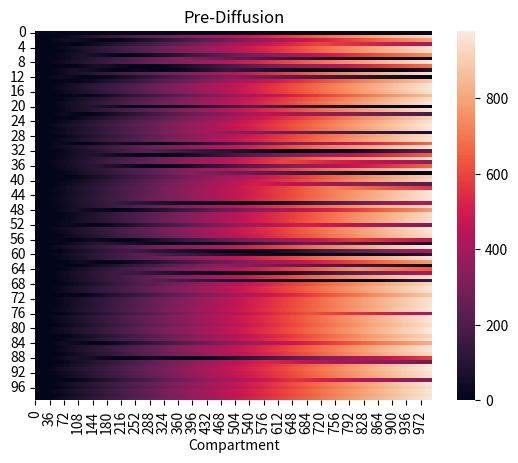

Reproduce this figure in Python.
import numpy as np
import matplotlib.pyplot as plt
import seaborn as sns

steps = 1000 #number of time steps per trajectory
length = 100 #size of the grid

#initialise reaction parameters
k1 = 0.50
k2 = 1.00
k3 = 0.51
k4 = 1.00
dA = 0.025  #diffusion constant A
dI = 0.075  #diffusion constant I
pA = 0.06   #production of A
pI = 0.06   #production of I
muA = 0.05  #degradation of A
muI = 0.05  #degradation of I

#variables
#dI = np.linspace(0,0.1,101)
#R1 = np.random.uniform(0,1,steps+1)
#R2 = np.random.uniform(0,1,steps+1)

#initial conditions
A0 = 10
I0 = 10

#creating the grid
time = np.zeros(steps+1)
concA = np.zeros((length, steps+1))
concI = np.zeros((length, steps+1))

###  PART 1: Checking for Pre-Diffusion Stability ###

#set initial conditions
concA[:, 0] = A0
concI[:, 0] = I0

for step in range(1, steps+1):

    #update concentrations
    concA[:, step] = concA[:, step-1] 
    concI[:, step] = concI[:, step-1]

    for box in range(1, length): #iterate through each compartment in the timestep
        rT = k1*concA[box, step] + k2*concI[box, step]*concA[box, step] + k3*concA[box, step]*concI[box, step] + k4*concI[box, step] + pA + pI + muA + muI #rate total, normalisation factor
        Rand1 = np.random.uniform(0,1) #random number for reaction selection
        Rand2 = np.random.uniform(0,1) #random number for time increment
        
        if 0 < Rand1 <= (k1*concA[box,step]) / rT: #self activation
            concA[box, step] += 1

        elif (k1*concA[box,step]) / rT < Rand1 <= (k1*concA[box,step] + k2*concI[box, step]*concA[box, step]) / rT and concA[box, step]>0: #inhibition
            concA[box, step] -= 1

        elif (k1*concA[box, step] + k2*concI[box, step]*concA[box, step]) / rT < Rand1 <= (k1*concA[box, step] + k2*concI[box, step]*concA[box, step] + k3*concA[box, step]*concI[box, step]) / rT: #activation
            concI[box, step] += 1

        elif (k1*concA[box, step] + k2*concI[box, step]*concA[box, step] + k3*concA[box, step]*concI[box, step]) / rT < Rand1 <= (k1*concA[box, step] + k2*concI[box, step]*concA[box, step] + k3*concA[box, step]*concI[box, step] + k4*concI[box, step]) / rT and concI[box, step]>0: #self inhibition
            concI[box, step] -= 1

        elif (k1*concA[box, step] + k2*concI[box, step]*concA[box, step] + k3*concA[box, step]*concI[box, step] + k4*concI[box, step]) / rT < Rand1 <= (k1*concA[box, step] + k2*concI[box, step]*concA[box, step] + k3*concA[box, step]*concI[box, step] + k4*concI[box, step] + pA) / rT: #basal production of activator
            concA[box, step] += 1
        
        elif (k1*concA[box, step] + k2*concI[box, step]*concA[box, step] + k3*concA[box, step]*concI[box, step] + k4*concI[box, step] + pA) / rT < Rand1 <= (k1*concA[box, step] + k2*concI[box, step]*concA[box, step] + k3*concA[box, step]*concI[box, step] + k4*concI[box, step] + pA +pI) / rT: #basal production of inhibitor
            concI[box, step] += 1

        elif (k1*concA[box, step] + k2*concI[box, step]*concA[box, step] + k3*concA[box, step]*concI[box, step] + k4*concI[box, step] + pA + pI) / rT < Rand1 <= (k1*concA[box, step] + k2*concI[box, step]*concA[box, step] + k3*concA[box, step]*concI[box, step] + k4*concI[box, step] + pA + pI + muA) / rT and concA[box, step]>0: #basal production of activator
            concA[box, step] -= 1
        
        elif (k1*concA[box, step] + k2*concI[box, step]*concA[box, step] + k3*concA[box, step]*concI[box, step] + k4*concI[box, step] + pA + pI + muA) / rT < Rand1 <= (k1*concA[box, step] + k2*concI[box, step]*concA[box, step] + k3*concA[box, step]*concI[box, step] + k4*concI[box, step] + pA + pI + muA + muI) / rT and concI[box, step]>0: #basal production of inhibitor
            concI[box, step] -= 1

    time[step] = time[step-1] - np.log(Rand2)/rT

print(time)
print(concA)

#plt.plot(concA)
sns.heatmap(concA)
plt.title("Pre-Diffusion")
plt.xlabel("Time (s)")
plt.xlabel("Compartment")
